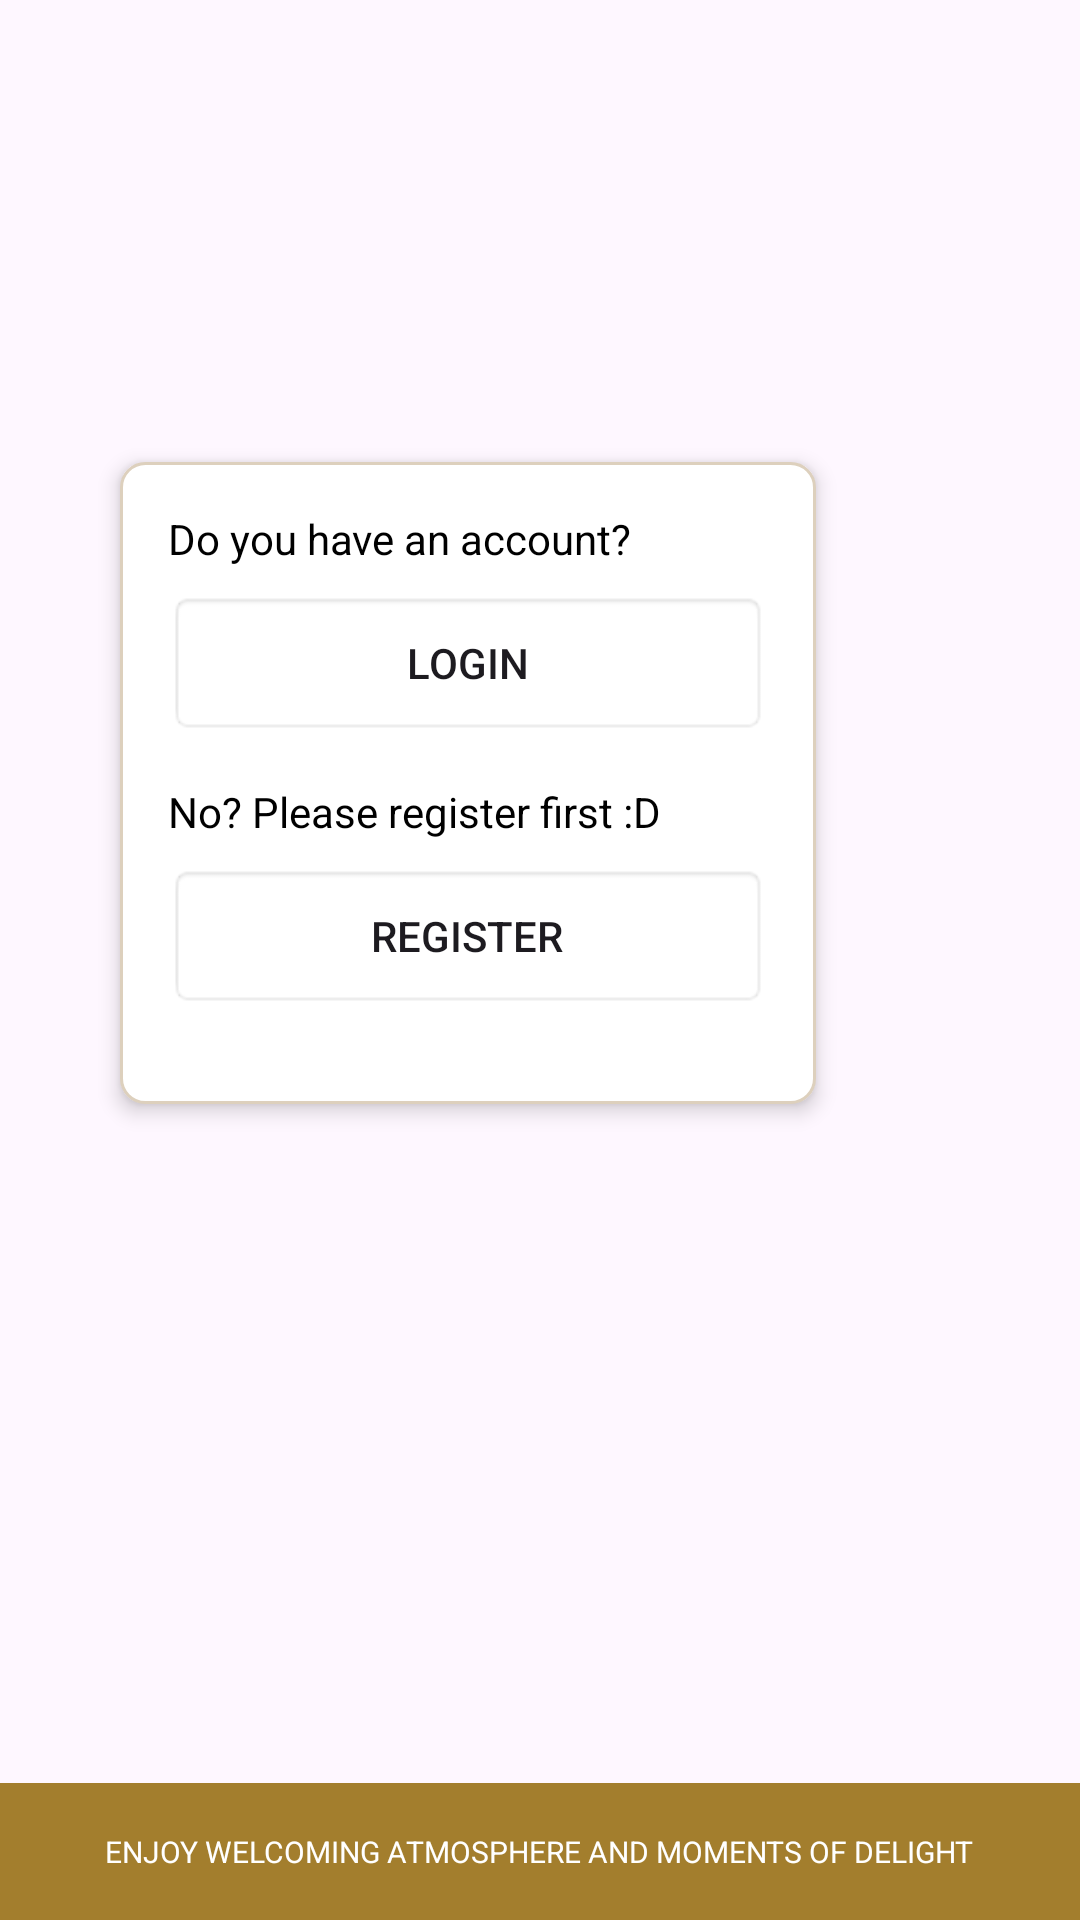

This screen was rendered from an Android layout file. Write that file and the resources it references.
<!-- AndroidManifest.xml: application theme Theme.JilidEnam -->
<!-- res/layout/activity_main.xml -->
<?xml version="1.0" encoding="utf-8"?>
<RelativeLayout xmlns:android="http://schemas.android.com/apk/res/android"
    xmlns:app="http://schemas.android.com/apk/res-auto"
    android:layout_width="match_parent"
    android:layout_height="match_parent"
    xmlns:tools="http://schemas.android.com/tools"
    android:background="@drawable/bg"
    tools:context=".LoginActivity">

    
    <ImageView
        android:id="@+id/logo"
        android:layout_width="80dp"
        android:layout_height="80dp"
        android:layout_centerHorizontal="true"
        android:layout_marginTop="16dp"
        android:padding="8dp"
        android:src="@drawable/jilidenam" />

    
    

    

    <LinearLayout
        android:id="@+id/loginCard"
        android:layout_width="wrap_content"
        android:layout_height="wrap_content"
        android:layout_alignParentEnd="true"
        android:layout_alignParentBottom="true"
        android:layout_marginEnd="88dp"
        android:layout_marginBottom="272dp"
        android:background="@drawable/card_background"
        android:elevation="4dp"
        android:orientation="vertical"
        android:padding="16dp"
        app:layout_constraintEnd_toEndOf="parent"
        app:layout_constraintStart_toStartOf="parent">

        <TextView
            android:layout_width="wrap_content"
            android:layout_height="wrap_content"
            android:layout_marginBottom="8dp"
            android:text="Do you have an account?"
            android:textColor="#000" />

        <Button
            android:id="@+id/btnLogin"
            android:layout_width="200dp"
            android:layout_height="wrap_content"
            android:layout_marginBottom="16dp"
            android:background="@android:drawable/editbox_background"
            android:text="Login"/>

        <TextView
            android:layout_width="wrap_content"
            android:layout_height="wrap_content"
            android:layout_marginBottom="8dp"
            android:text="No? Please register first :D"
            android:textColor="#000" />

        <Button
            android:id="@+id/btnRegister"
            android:layout_width="200dp"
            android:layout_height="wrap_content"
            android:layout_marginBottom="16dp"
            android:background="@android:drawable/editbox_background"
            android:text="Register"/>
    </LinearLayout>

    <LinearLayout
        android:id="@+id/footer"
        android:layout_width="match_parent"
        android:layout_height="wrap_content"
        android:layout_alignParentBottom="true"
        android:background="@color/gold"
        android:orientation="vertical">

        <TextView
            android:id="@+id/footer_text"
            android:layout_width="wrap_content"
            android:layout_height="wrap_content"
            android:layout_gravity="center"
            android:layout_margin="16dp"
            android:text="ENJOY WELCOMING ATMOSPHERE AND MOMENTS OF DELIGHT"
            android:textColor="@android:color/white"
            android:textSize="10sp" />
    </LinearLayout>
</RelativeLayout>
<!-- resources referenced by this layout -->
<resources>
  <color name="gold">#A37E2D</color>
  <!-- drawable card_background (drawable) -->
  <?xml version="1.0" encoding="utf-8"?>
  <shape xmlns:android="http://schemas.android.com/apk/res/android">
      <solid android:color="#FFFFFF" />
      <corners android:radius="8dp" />
      <stroke android:width="1dp" android:color="#DDD0BD" />
  
  </shape>
  <style name="Theme.JilidEnam" parent="Base.Theme.JilidEnam" />
  <style name="Base.Theme.JilidEnam" parent="Theme.Material3.DayNight.NoActionBar">
          
          
      </style>
</resources>
